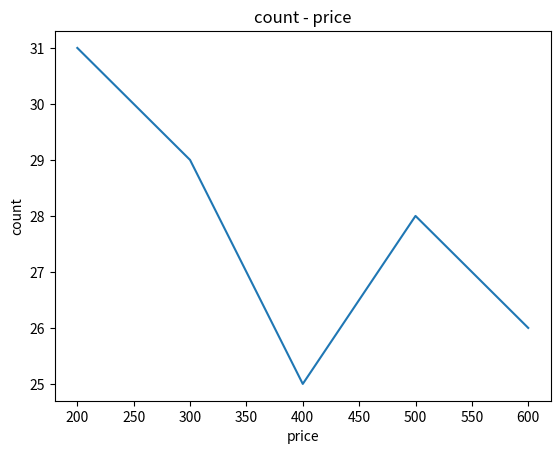

The script that saved this image:
import matplotlib.pyplot as plt
price = [200, 300, 400, 500, 600]
count = [31,29, 25,28, 26]
plt.plot(price, count)
plt.title("count - price")
plt.xlabel("price")
plt.ylabel("count")
plt.show()